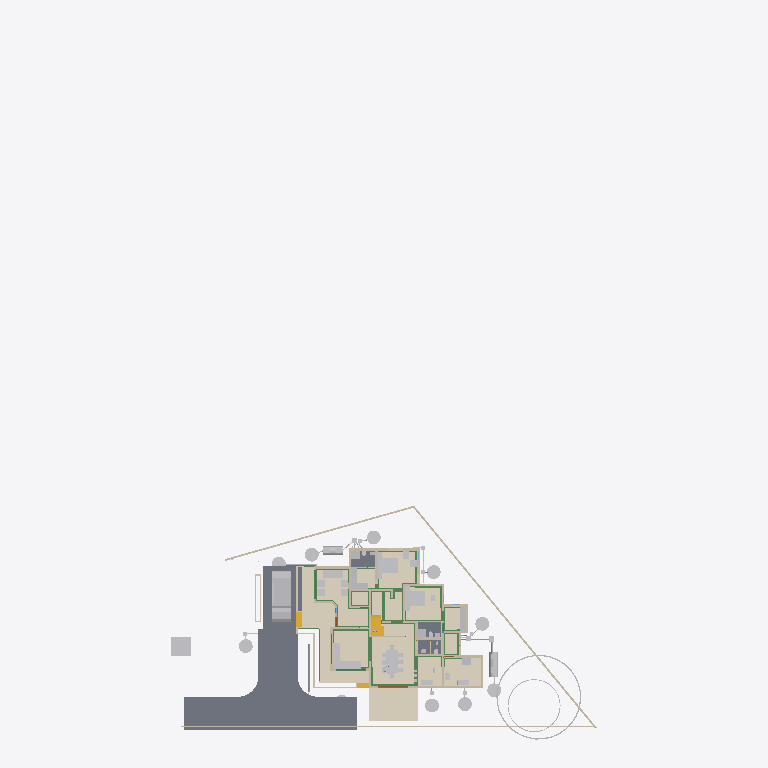
Plan cut of the same IFC building model at storey 'Verandah' (level 0.00 m, cut at 1.40 m), seen from above with north up, elements coloured by IFC class (only those large enough to see are counted): 41 other elements (light grey), 32 walls (beige), 23 beams (green), 5 slabs (grey), 5 coverings (cream), 4 stair flights (yellow), 3 doors (brown). Cut surfaces are drawn darker.
Extent 43.3 m × 72.3 m × 25.5 m (x, y, z). Storeys (13): 00 at 0.00 m; AC at 0.00 m; Plumbing at 0.00 m; Footing at 0.00 m; Verandah at 0.00 m; GFWall at 0.00 m; schedule at 0.00 m; GF at 0.45 m; Electrical at 1.20 m; GFLintel at 2.55 m; FF at 3.60 m; FFLintel at 5.80 m; SF at 6.45 m. Elements (1150): 268 IfcWall, 185 IfcBeam, 126 IfcColumn, 74 IfcPipeSegment, 47 IfcFurniture, 45 IfcDoor, 43 IfcSwitchingDevice, 42 IfcWindow, 35 IfcCableCarrierSegment, 31 IfcLamp, 27 IfcSlab, 24 IfcOutlet.

HEADER;
FILE_DESCRIPTION(('ViewDefinition[DesignTransferView]'),'2;1');
FILE_NAME('AnilIFC.ifc','2025-11-26T12:26:35+05:30',('Arunarchitect','arunmr801@gmail.com'),('',''),'IfcOpenShell 0.8.3-post1','Bonsai 0.8.3-post1','Nobody');
FILE_SCHEMA(('IFC4X3'));
ENDSEC;
DATA;
#1=IFCPROJECT('0$WNUybvfAYORhaB4XNFsz',$,'My Project',$,$,$,$,(#14,#26),#9);
#30=IFCSITE('3M0IN1zgbAER3qQbvbHEyN',$,'My Site',$,$,#21593,$,$,$,$,$,$,$,$);
#2446=IFCSITE('1Q_c7uVcTCngKTLSlSECoW',$,'Site',$,$,#21603,#2459,$,$,$,$,$,$,$);
#36=IFCBUILDING('1$IA7hdqP7iPKszbJPMQXv',$,'AnilBuilding',$,$,#21598,$,$,$,$,$,$);
#42=IFCBUILDINGSTOREY('2kIwN_l2HEff17hxWulS$t',$,'00',$,$,#21448,$,$,$,$);
#96=IFCBUILDINGSTOREY('1ytHU9NMr9xuhR6nOuParS',$,'GF',$,$,#259126,$,$,$,$);
#113=IFCBUILDINGSTOREY('02Wk4pOKz6S8OjqfsSxw3f',$,'FF',$,$,#212981,$,$,$,$);
#12120=IFCBUILDINGSTOREY('30jjxh13H5ZfRPWBSBUv3P',$,'GFLintel',$,$,#205699,$,$,$,$);
#63201=IFCBUILDINGSTOREY('29$z2S3$n8RvRPKj7iW$sZ',$,'SF',$,$,#63429,$,$,$,$);
#254164=IFCBUILDINGSTOREY('0hSkQ7R7j6iwbn$mabHG_z',$,'AC',$,$,#254180,$,$,$,$);
#254475=IFCBUILDINGSTOREY('17e8_SOoX1N969VhM7p27j',$,'Plumbing',$,$,#254491,$,$,$,$);
#276300=IFCBUILDINGSTOREY('2Qmj$XeZb8nw_ZcmXcYRB7',$,'FFLintel',$,$,#276326,$,$,$,$);
#292157=IFCBUILDINGSTOREY('1BrinBLvn9VPZ2DwTGsjMK',$,'Footing',$,$,#292173,$,$,$,$);
#293765=IFCBUILDINGSTOREY('3pVexKP5P8iukW5Nd8aFrc',$,'Verandah',$,$,#293781,$,$,$,$);
#297723=IFCBUILDINGSTOREY('2pr7wGpJ56cP6TafPwDVS2',$,'GFWall',$,$,#297739,$,$,$,$);
#310266=IFCBUILDINGSTOREY('1nR_hxgln2egxOZBXRaUnL',$,'schedule',$,$,#310282,$,$,$,$);
#316611=IFCBUILDINGSTOREY('2LRAlnEnr8vBpshAssS5bz',$,'Electrical',$,$,#318048,$,$,$,$);
#102656=IFCSLAB('0PC2wOFKfA58MASSpvqWe1',$,'Slab',$,$,#260181,#102677,$,$);
#262073=IFCCOVERING('30fSC4O5j3CB$Dk5H7lFs0',$,'Covering.002',$,$,#351506,#262087,$,$);
#277722=IFCCOVERING('2qKwhCDGX0KgYMPSj_J_bq',$,'Covering.001',$,$,#277771,#277738,$,$);
#277772=IFCCOVERING('3MYM6S3Jf0_O8wl3_PMk7D',$,'Covering.001',$,$,#277855,#277788,$,$);
#97782=IFCSLAB('2H_RNqbb95NBqUBEz4KwU3',$,'Slab',$,$,#297238,#97803,$,$);
#9759=IFCVEHICLE('1oADfEVWn0tPCUY0EM8eBG',$,'Vehicle',$,$,#44509,#9791,$,$);
#14987=IFCWALL('3QvJTaeo13jR4q00Btfvpq',$,'Wall',$,$,#70690,#14998,$,$);
#15105=IFCWALL('2$tbsWQJT3PftHdFdSZRzF',$,'Wall',$,$,#299408,#15116,$,$);
#245824=IFCEARTHWORKSCUT('3BB3EOeNDBbh3wKPIfxmm_',$,'test',$,$,#245839,#245834,$,.BASE_EXCAVATION.);
#342427=IFCCOVERING('3Ja9gY2aD49xtrU4yyEjR$',$,'Covering',$,$,#342466,#342438,$,$);
#25612=IFCFURNITURE('2akChVyKvEohXfhOaKw10T',$,'Furniture',$,$,#259196,#25644,$,$);
#14884=IFCWALL('0MuvIxI8bFFxmzWw1hEsL7',$,'Wall',$,$,#70633,#14890,$,$);
#76381=IFCGEOGRAPHICELEMENT('2pfiLi3vv79x_8U6RE3CYp',$,'GeographicElement',$,$,#76413,#76449,$,$);
#25270=IFCFURNITURE('1LH09B9mjBF9cFS_bJydOX',$,'Furniture',$,$,#332405,#25301,$,$);
#18777=IFCFURNITURE('1aP3zeWsL0ZQXEuRipuWXs',$,'Furniture',$,$,#331035,#328914,$,$);
#260886=IFCSLAB('0bDQP6tcn4Og7Qe7jnH8Ym',$,'Slab',$,$,#297213,#260897,$,$);
#306840=IFCFURNITURE('36fJsTb99Eyh2vWH1pKTwS',$,'Furniture',$,$,#342541,#306839,$,$);
#261115=IFCSLAB('22RkFxv3DEL8I9nMeh78Jw',$,'Slab',$,$,#297178,#261126,$,$);
#341357=IFCCOVERING('3467yPte9AhfGrgxN2c88g',$,'Covering',$,$,#367991,#341372,$,$);
#261084=IFCSLAB('2seLeMeHD9zgkmalz8MFZW',$,'Slab',$,$,#297173,#261095,$,$);
#188=IFCWALL('1PzxetMNn7avsyHCxKbrs1',$,'Wall',$,$,#297940,#199,$,$);
#153032=IFCBEAM('0Lg9H3X11CLvuYUlttgRuM',$,'Beam',$,$,#293039,#153043,$,$);
#604=IFCWALL('0vQHFjq6DDjRfeuf4$xxQH',$,'Wall',$,$,#297780,#615,$,$);
#17628=IFCFURNITURE('17qZxJfnjAUwxgeyWuttn3',$,'Furniture',$,$,#259161,#17627,$,$);
#284019=IFCTANK('3qRYh8yDL4d9WNkul5R4RQ',$,'Tank',$,$,#284038,#284188,$,$);
#255038=IFCWASTETERMINAL('3rfLcqKxX4Kf8swMGSeBcG',$,'WasteTerminal',$,$,#255070,#255049,$,$);
#255278=IFCWASTETERMINAL('286XWqxB1CQORdGIeRnK4U',$,'WasteTerminal',$,$,#255413,#255289,$,$);
#255010=IFCWASTETERMINAL('04n5z4SPz4qQLjx2oBzJTv',$,'WasteTerminal',$,$,#255037,#255021,$,$);
#280437=IFCWASTETERMINAL('0ACW8ZK3T9sgaU1NqdioGs',$,'WasteTerminal',$,$,#280464,#280448,$,$);
#309740=IFCWASTETERMINAL('2jDW2cXYnE$OMVBI7YaoBX',$,'WasteTerminal',$,$,#309805,#309751,$,$);
#309763=IFCWASTETERMINAL('0oHg7IQh15MB6n5T8_C62Y',$,'WasteTerminal',$,$,#309810,#309774,$,$);
#280652=IFCWASTETERMINAL('2_588ThEj9XPXM8Y8EhZzP',$,'WasteTerminal',$,$,#280694,#280663,$,$);
#299=IFCWALL('3YOHcsAdT3PO$57Bo2wlO0',$,'Wall',$,$,#297765,#310,$,$);
#25314=IFCFURNITURE('0Rgq7HzdzEhvU_dNff47Wu',$,'Furniture',$,$,#259191,#25343,$,$);
#309811=IFCWASTETERMINAL('2uVJUZjwn0LwzRVFqSxTma',$,'WasteTerminal',$,$,#309853,#309822,$,$);
#74869=IFCGEOGRAPHICELEMENT('3qyTpdBrLCaxCPBVEhKmZp',$,'GeographicElement',$,$,#76320,#74901,$,$);
#284039=IFCTANK('1p025r55j11QhHfJRz6BGC',$,'Tank',$,$,#309800,#284052,$,$);
#351490=IFCSTAIRFLIGHT('3EppzatP9FdO4c4AJZih_4',$,'StairFlight',$,$,#377990,#351489,$,2,1,0.169290006160736,0.100000001490116,.STRAIGHT.);
#149790=IFCBEAM('1a$n3x3YjFg97HuR3xHsyR',$,'Beam',$,$,#292629,#149801,$,$);
#516=IFCWALL('0kHakQ$Fb8lPUKd_GxCfr6',$,'Wall',$,$,#297810,#527,$,$);
#10353=IFCSTAIRFLIGHT('2Zm0rZgTbDdgxMEp5bq$9_',$,'StairFlight',$,$,#377985,#10385,$,12,11,0.169285833835602,0.150000005960464,.STRAIGHT.);
#25122=IFCFURNITURE('0eMwo17SHA2AtkijqvowIK',$,'Furniture',$,$,#259281,#25153,$,$);
#57461=IFCWALL('22p$gjPlf4_fmH50hLiwEg',$,'Wall',$,$,#165724,#57472,$,$);
#280465=IFCWASTETERMINAL('1uBGk1gxzE9hTrqFRynQQB',$,'WasteTerminal',$,$,#280637,#280476,$,$);
#699=IFCWALL('1YEXD_311BPxR14yKIlEMz',$,'Wall',$,$,#297745,#710,$,$);
#423=IFCWALL('1yZ5GwNe15fArSzrc3cNGE',$,'Wall',$,$,#298005,#434,$,$);
#130=IFCWALL('04CHTr6Lj4wPvBnmyPYJ6Z',$,'Wall',$,$,#297815,#138,$,$);
#154183=IFCBEAM('0Yihe8znn258ntGVME035D',$,'Beam',$,$,#292524,#154194,$,$);
#36450=IFCWALL('1bzvSivc55Gu6ANT5eBo$k',$,'Wall',$,$,#328679,#36462,$,$);
#454=IFCWALL('1cEUYXkQ18g8A2AkmtiTwk',$,'Wall',$,$,#297855,#465,$,$);
#268=IFCWALL('2RgLl6fRz15frDI_PC4t9e',$,'Wall',$,$,#297990,#279,$,$);
#252257=IFCPIPESEGMENT('1RqUWIGuv25gO4msIGhaL6',$,'PipeSegment',$,$,#309969,#252291,$,.FLEXIBLESEGMENT.);
#153666=IFCBEAM('0MIPwZEUXATv$BBWagWbD4',$,'Beam',$,$,#292534,#153677,$,$);
#209645=IFCBEAM('33d3d9YYb0d9QQ2WCwOwLo',$,'Beam',$,$,#298212,#209656,$,$);
#6545=IFCSTAIRFLIGHT('3mjK21MVj5Wxp88atmNL9l',$,'StairFlight',$,$,#60989,#6544,$,2,1,0.150000005960464,0.25,.STRAIGHT.);
#25161=IFCFURNITURE('3ia0j471fEl9_3EcPDtlMf',$,'Furniture',$,$,#259186,#29497,$,$);
#59003=IFCWALL('0QbKQ4QwXCE91xtueIIBH_',$,'Wall',$,$,#165935,#59014,$,$);
#154273=IFCBEAM('1XRnEmK9H0BQ9w5Vz4gh4C',$,'Beam',$,$,#292359,#154284,$,$);
#154500=IFCBEAM('080XFfqrn6FfLsy8Inj5Im',$,'Beam',$,$,#292579,#154511,$,$);
#29358=IFCWALL('3U3_2IE6LES8tAXzbZT3By',$,'Wall',$,$,#297965,#29370,$,$);
#1217=IFCWALL('2Q5YCkzor9Ngjftvgr0hJV',$,'Wall',$,$,#297770,#1228,$,$);
#842=IFCWALL('3BP$Kj7eL8rfLzufr5wfXy',$,'Wall',$,$,#297980,#853,$,$);
#23313=IFCSANITARYTERMINAL('2AQwLasl50KvvqUmlCa0I7',$,'SanitaryTerminal',$,$,#260441,#23345,$,$);
#25356=IFCSANITARYTERMINAL('0DGlzq0Xv7KwIjCvA14zlk',$,'SanitaryTerminal',$,$,#260511,#25369,$,$);
#1440=IFCWALL('3GLM2Z4Pf1HOc7RaVPeooN',$,'Wall',$,$,#350515,#1451,$,$);
#82229=IFCWALL('1dZywMfXH8hBJcwgdnriym',$,'Wall',$,$,#297825,#82266,$,$);
#85080=IFCELECTRICAPPLIANCE('3r3ymMflv8O8jCD$O86PPW',$,'ElectricAppliance',$,$,#370268,#85111,$,$);
#1657=IFCWALL('1k5DFfksL0DBm8B9dpCj$F',$,'Wall',$,$,#297920,#1668,$,$);
#222626=IFCBEAM('0rFvcNLZ9CSuFVM_t9qACn',$,'Beam',$,$,#292444,#222637,$,$);
#252367=IFCPIPESEGMENT('0njwPSPkTE69uuxWTTWEwq',$,'PipeSegment',$,$,#254797,#252401,$,.FLEXIBLESEGMENT.);
#15970=IFCSTAIRFLIGHT('1zHrWCwoH2Gge8QEURBHHz',$,'StairFlight',$,$,#21483,#16200,$,2,1,0.150000005960464,0.25,.STRAIGHT.);
#19988=IFCWALL('1w6VKMxRj2hObZ_QLhIAvk',$,'Wall',$,$,#297910,#19999,$,$);
#22162=IFCFURNITURE('1HAj9Qqb15fxKqqLnUY5tx',$,'Furniture',$,$,#259171,#22194,$,$);
#22214=IFCFURNITURE('0KTzOcFqX39OX7TZqBe6XZ',$,'Furniture',$,$,#259176,#22227,$,$);
#142688=IFCBEAM('3jWxCzRf90ZA$ozhyG4v$5',$,'Beam',$,$,#292509,#142699,$,$);
#305034=IFCFURNITURE('2HG$ZtyK9DS8mUgIARljZX',$,'Furniture',$,$,#368016,#305049,$,$);
#48854=IFCBEAM('3U47t32W1D9x3RIjIi17rc',$,'Beam',$,$,#259331,#48865,$,$);
#392=IFCWALL('3Qya9ZYJP97B1xsfIiUBer',$,'Wall',$,$,#297960,#403,$,$);
#143319=IFCBEAM('0V9DhTkjr258F91gdhn0vo',$,'Beam',$,$,#292479,#143330,$,$);
#1892=IFCWALL('2btlAvQzb6KvChKkPyT1tL',$,'Wall',$,$,#298065,#1903,$,$);
#22327=IFCFURNITURE('2JUXPztkjFqBln5k4xn9m1',$,'Furniture',$,$,#259166,#22340,$,$);
#22355=IFCFURNITURE('1ER_YDI7H04eJegewwbPZx',$,'Furniture',$,$,#259181,#22368,$,$);
#22388=IFCFURNITURE('31n1J_$I57pu5jDAm8k1r8',$,'Furniture',$,$,#259296,#22401,$,$);
#152267=IFCBEAM('0fm6yBtbr6jhrDshJ366vP',$,'Beam',$,$,#292179,#152278,$,$);
#22421=IFCFURNITURE('2zy8cDFfn09g6xCglxdYzf',$,'Furniture',$,$,#259301,#22434,$,$);
#149583=IFCBEAM('0jjyRdsLz72vam6tv77R1y',$,'Beam',$,$,#292904,#149594,$,$);
#220591=IFCWALL('3GMSJZXA14vBkb5sJHOMvl',$,'Wall',$,$,#298035,#220628,$,$);
#1756=IFCWALL('1k48VKPdv0Vg_oNqsf$EZh',$,'Wall',$,$,#298060,#1767,$,$);
#38948=IFCWALL('0ipxxeBA962ABePks$Jpav',$,'Wall',$,$,#166017,#38979,$,$);
#150465=IFCBEAM('3oiz4vW992SAq93f3Yx8gc',$,'Beam',$,$,#292439,#150476,$,$);
#73000=IFCWALL('3z7g50jMX4Rh8$1_kKCMxL',$,'Wall',$,$,#165780,#73011,$,$);
#153439=IFCBEAM('3k4QZ9NhjDhQ7yUu3SdSim',$,'Beam',$,$,#292959,#153450,$,$);
#57537=IFCWALL('0RVWYaWSX1oeXNJZV9D28p',$,'Wall',$,$,#165897,#57548,$,$);
#113194=IFCWALL('1WVu$Hs8fEuOKpLmv8LTuy',$,'Wall',$,$,#298025,#113205,$,$);
#154605=IFCBEAM('3Jo_BB1Jn9lP79LVAgbguH',$,'Beam',$,$,#293009,#154616,$,$);
#149293=IFCBEAM('3WpXXyyJTEoeL1dkWbPu3Q',$,'Beam',$,$,#292589,#149304,$,$);
#304848=IFCFURNITURE('3vLfozTs56VO9aa8nlCLc4',$,'Furniture',$,$,#369868,#304863,$,$);
#248712=IFCDISTRIBUTIONCHAMBERELEMENT('3YPEoztXbA9geg6S_$dB01',$,'DistributionChamberElement',$,$,#309843,#248725,$,$);
#153761=IFCBEAM('0JE0A_M8D9_egBrIEG$q7Y',$,'Beam',$,$,#292859,#153772,$,$);
#368017=IFCELECTRICAPPLIANCE('0mfaMXaQD0IAUjg5OiJCQx',$,'ElectricAppliance',$,$,#368613,#368306,$,$);
#150004=IFCBEAM('0Wq3PonavD4woKKxMkERIJ',$,'Beam',$,$,#292699,#150015,$,$);
#150491=IFCBEAM('2osefDFyT39RvPBFJKNEEC',$,'Beam',$,$,#292939,#150502,$,$);
#351163=IFCWALL('2zhWBsvuH7CvvQjAQ0cXt9',$,'Wall',$,$,#351221,#351162,$,$);
#202652=IFCBEAM('2dpWw$1ijB2hyQRYzBJDTk',$,'Beam',$,$,#292324,#202663,$,$);
#945=IFCWALL('3f0b5i_z5A1wo_s5RrCXKn',$,'Wall',$,$,#297870,#956,$,$);
#144803=IFCBEAM('2OuRUCzhHE8fZp3WokZlnr',$,'Beam',$,$,#292319,#144814,$,$);
#142134=IFCBEAM('14qZT0W4L2H8jVZf6E8d6q',$,'Beam',$,$,#293014,#142145,$,$);
#12250=IFCDOOR('2BRBKprhj7ox11yrDLu5ws',$,'Door',$,$,#347493,#36046,'14',$,$,$,$,$);
#246447=IFCDISTRIBUTIONCHAMBERELEMENT('20xH3CzrT2FQRYxMcWb88O',$,'DistributionChamberElement',$,$,#254857,#246460,$,$);
#248693=IFCDISTRIBUTIONCHAMBERELEMENT('1$jVvaEZ9EAAI$Eo1I7z1v',$,'DistributionChamberElement',$,$,#309838,#248706,$,$);
#252998=IFCDISTRIBUTIONCHAMBERELEMENT('2tOGDYxxD48BmFsFs$LazS',$,'DistributionChamberElement',$,$,#254837,#253011,$,$);
#345679=IFCDOOR('2bedH1PezAq81aXx68$$D5',$,'Door',$,$,#346937,#345687,$,$,$,$,$,$);
#345601=IFCDOOR('1iZkmp$6H4KOx_6AYWPvEY',$,'Door',$,$,#346910,#364572,$,$,$,$,$,$);
ENDSEC;
